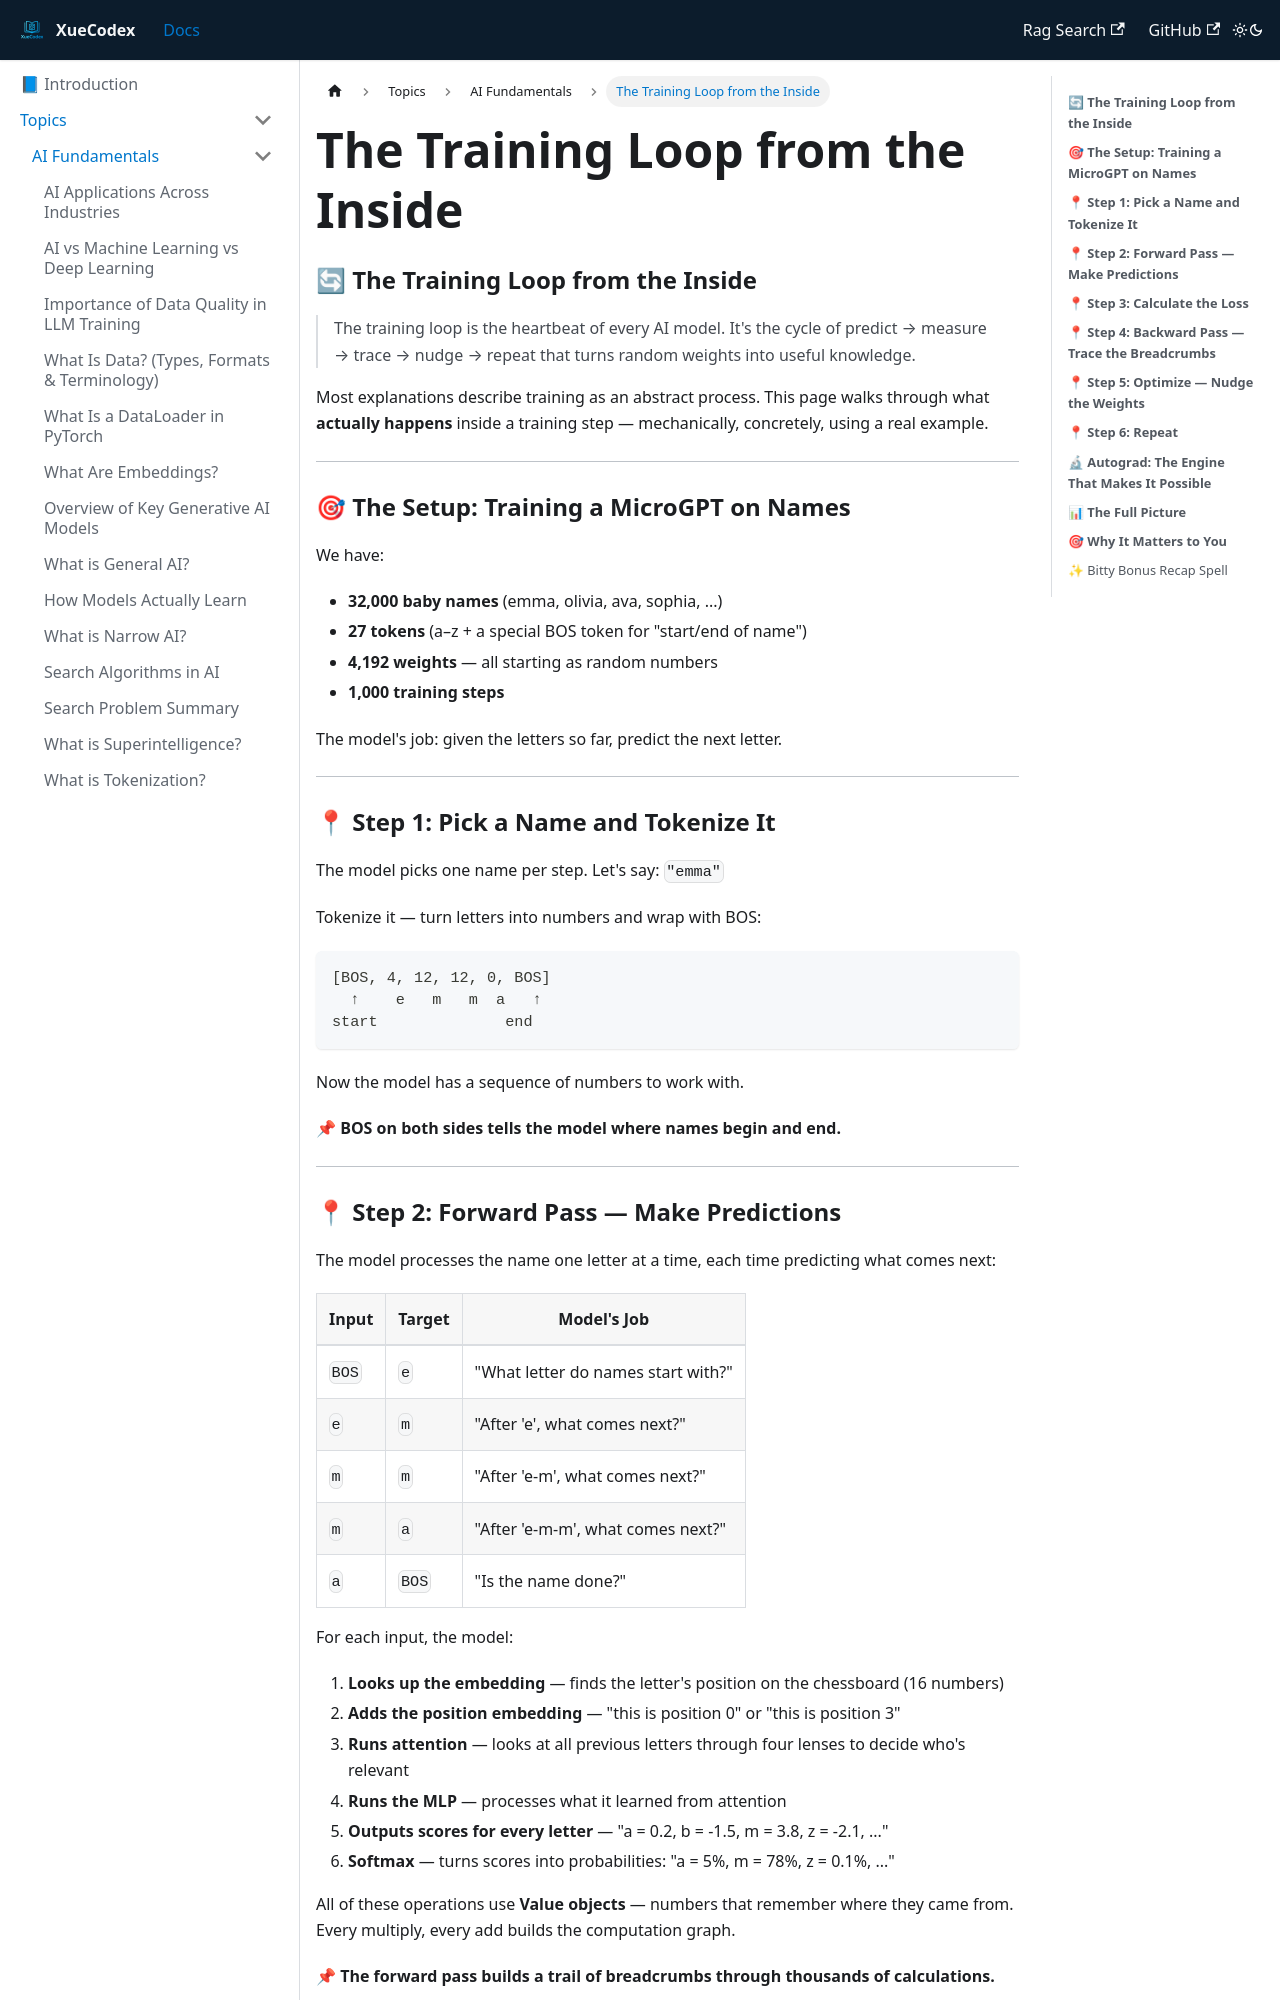

repository: vlakmaker/XueCodex · page: docs/topics/ai-fundamentals/training-loop.html · generator: docusaurus

---
id: "training-loop"
title: "The Training Loop from the Inside"
tags: [ai-fundamentals, training, backpropagation, gradient-descent, core-concept]
---
### 🔄 **The Training Loop from the Inside**

> The training loop is the heartbeat of every AI model. It's the cycle of predict → measure → trace → nudge → repeat that turns random weights into useful knowledge.

Most explanations describe training as an abstract process. This page walks through what **actually happens** inside a training step — mechanically, concretely, using a real example.

---

### 🎯 **The Setup: Training a MicroGPT on Names**

We have:
- **32,000 baby names** (emma, olivia, ava, sophia, ...)
- **27 tokens** (a–z + a special BOS token for "start/end of name")
- **4,192 weights** — all starting as random numbers
- **1,000 training steps**

The model's job: given the letters so far, predict the next letter.

---

### 📍 **Step 1: Pick a Name and Tokenize It**

The model picks one name per step. Let's say: `"emma"`

Tokenize it — turn letters into numbers and wrap with BOS:

```
[BOS, 4, 12, 12, 0, BOS]
  ↑    e   m   m  a   ↑
start              end
```

Now the model has a sequence of numbers to work with.

**📌 BOS on both sides tells the model where names begin and end.**

---
